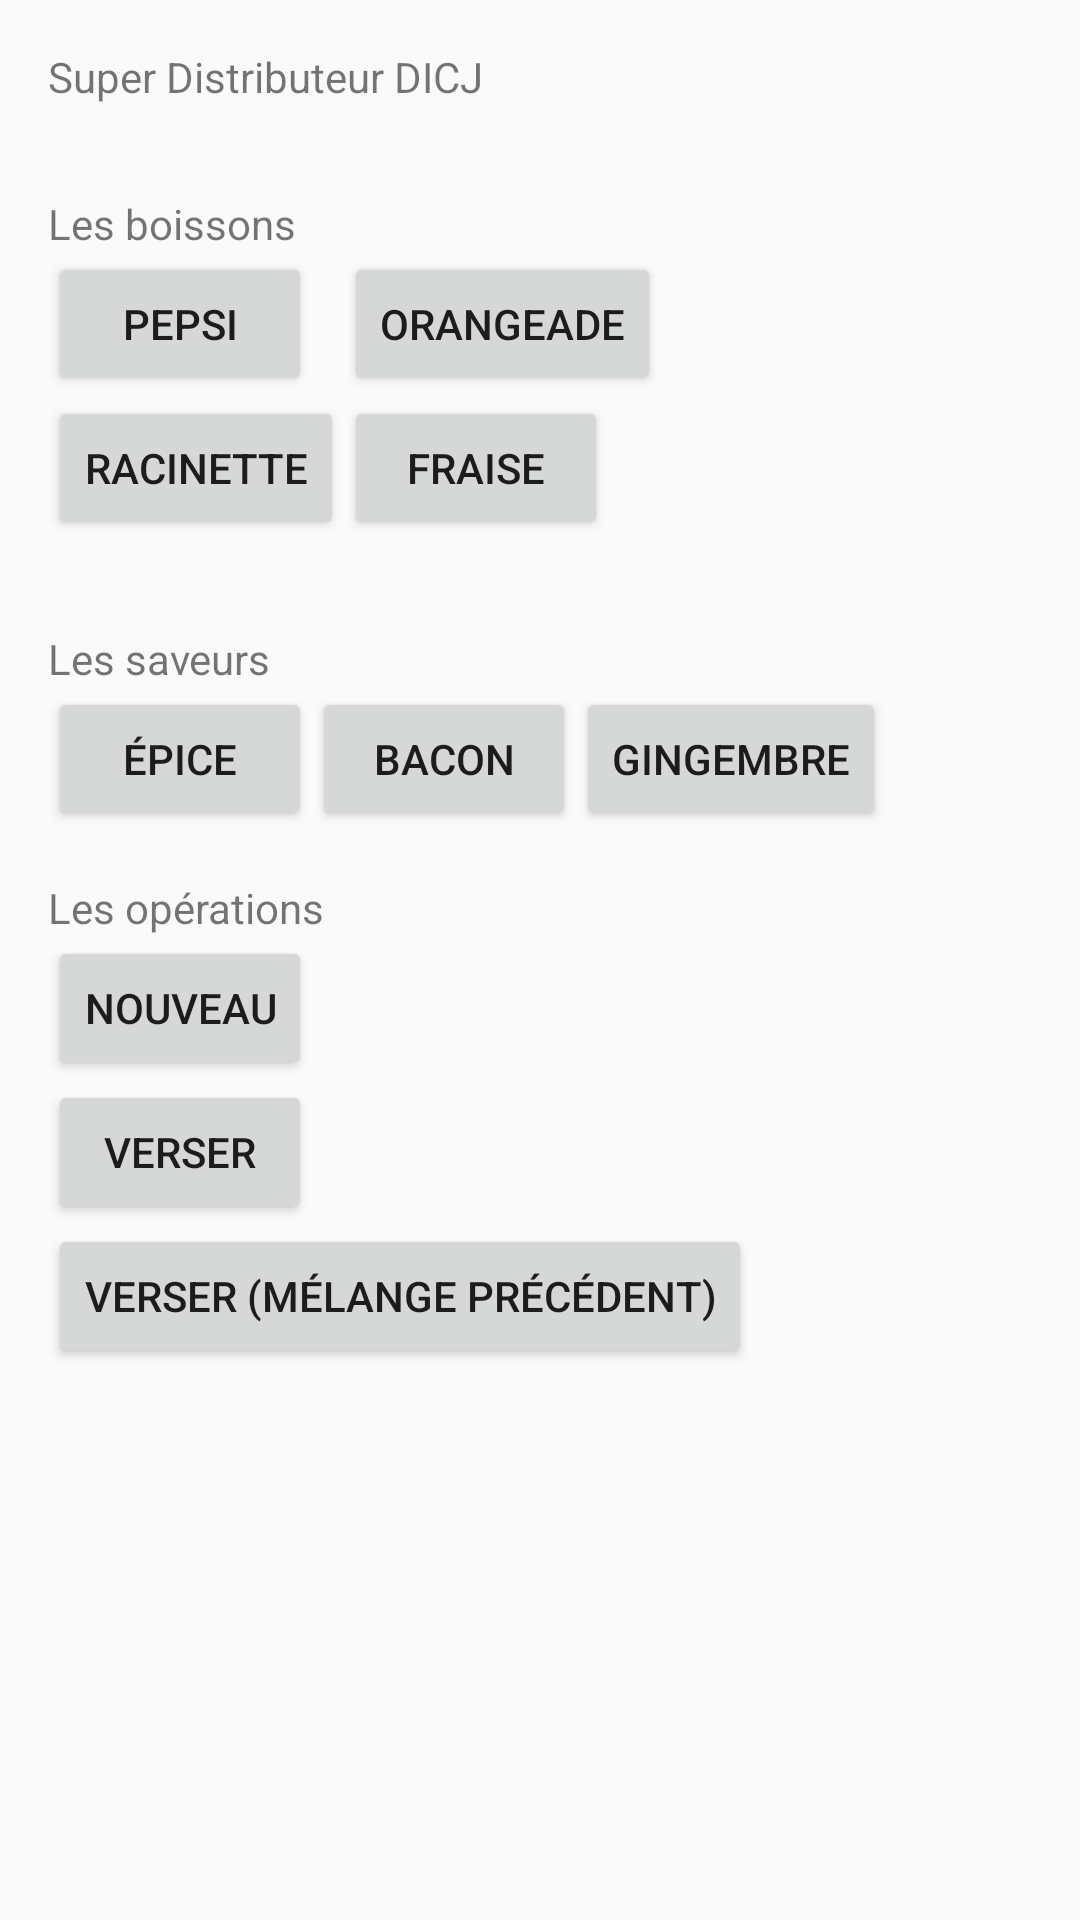

Write the Android layout XML for this screen, with the resource values it uses.
<!-- AndroidManifest.xml: application theme AppTheme -->
<!-- res/layout/activity_main.xml -->
<?xml version="1.0" encoding="utf-8"?>
<LinearLayout
    xmlns:android="http://schemas.android.com/apk/res/android"
    xmlns:tools="http://schemas.android.com/tools"
    android:layout_width="match_parent"
    android:layout_height="match_parent"
    android:paddingLeft="@dimen/activity_horizontal_margin"
    android:paddingRight="@dimen/activity_horizontal_margin"
    android:paddingTop="@dimen/activity_vertical_margin"
    android:paddingBottom="@dimen/activity_vertical_margin"
    android:orientation="vertical"
    tools:context="info.dicj.distributeur.MainActivity">

    <TextView
        android:text="Super Distributeur DICJ"
        android:layout_width="match_parent"
        android:layout_height="wrap_content"
        android:id="@+id/textView" />

    <GridLayout
        android:layout_width="match_parent"
        android:layout_height="wrap_content"
        android:layout_marginTop="30dp">

        <TextView
            android:text="Les boissons"
            android:layout_width="match_parent"
            android:layout_height="wrap_content"
            android:layout_row="0"
            android:layout_columnSpan="2"
            android:onClick="ajouterBoisson" />

        <Button
            android:layout_width="wrap_content"
            android:layout_height="wrap_content"
            android:text="Pepsi"
            android:id="@+id/bPepsi"
            android:layout_row="1"
            android:layout_column="0"
            android:onClick="ajouterBoisson" />

        <Button
            android:layout_width="wrap_content"
            android:layout_height="wrap_content"
            android:text="Orangeade"
            android:id="@+id/bOrangeade"
            android:layout_row="1"
            android:layout_column="1"
            android:onClick="ajouterBoisson" />

        <Button
            android:layout_width="wrap_content"
            android:layout_height="wrap_content"
            android:text="Racinette"
            android:id="@+id/bRacinette"
            android:layout_row="2"
            android:layout_column="0"
            android:onClick="ajouterBoisson" />

        <Button
            android:layout_width="wrap_content"
            android:layout_height="wrap_content"
            android:text="Fraise"
            android:id="@+id/bFraise"
            android:layout_row="2"
            android:layout_column="1"
            android:onClick="ajouterBoisson" />
    </GridLayout>

    <GridLayout
        android:layout_width="match_parent"
        android:layout_height="wrap_content"
        android:layout_marginTop="30dp">

        <TextView
            android:text="Les saveurs"
            android:layout_width="match_parent"
            android:layout_height="wrap_content"
            android:layout_row="0"
            android:layout_columnSpan="3"/>

        <Button
            android:layout_width="wrap_content"
            android:layout_height="wrap_content"
            android:text="Épice"
            android:id="@+id/sEpice"
            android:layout_row="1"
            android:layout_column="0"
            android:onClick="ajouterSaveur" />

        <Button
            android:layout_width="wrap_content"
            android:layout_height="wrap_content"
            android:text="Bacon"
            android:id="@+id/sBacon"
            android:layout_row="1"
            android:layout_column="1"
            android:onClick="ajouterSaveur" />

        <Button
            android:layout_width="wrap_content"
            android:layout_height="wrap_content"
            android:text="Gingembre"
            android:id="@+id/sGingembre"
            android:layout_row="1"
            android:layout_column="2"
            android:onClick="ajouterSaveur" />
    </GridLayout>


    <TextView
        android:paddingTop="@dimen/activity_vertical_margin"
        android:text="Les opérations"
        android:layout_width="match_parent"
        android:layout_height="wrap_content"/>

    <Button
        android:layout_width="wrap_content"
        android:layout_height="wrap_content"
        android:text="Nouveau"
        android:onClick="nouveau" />

    <Button
        android:layout_width="wrap_content"
        android:layout_height="wrap_content"
        android:text="Verser"
        android:onClick="verser" />

    <Button
        android:layout_width="wrap_content"
        android:layout_height="wrap_content"
        android:text="Verser (mélange précédent)"
        android:onClick="reverser" />

</LinearLayout>
<!-- resources referenced by this layout -->
<resources>
  <dimen name="activity_horizontal_margin">16dp</dimen>
  <dimen name="activity_vertical_margin">16dp</dimen>
  <style name="AppTheme" parent="Theme.AppCompat.Light.DarkActionBar">
          
          <item name="colorPrimary">@color/colorPrimary</item>
          <item name="colorPrimaryDark">@color/colorPrimaryDark</item>
          <item name="colorAccent">@color/colorAccent</item>
      </style>
  <color name="colorPrimary">#3F51B5</color>
  <color name="colorPrimaryDark">#303F9F</color>
  <color name="colorAccent">#FF4081</color>
</resources>
